Run: headless pygame with SDL's dummy video driver; simulated clock (each Clock.tick advances the game by its frame time, no real sleeping); random seed 0; keys injected as events and as key.get_pressed() state; no mouse input.
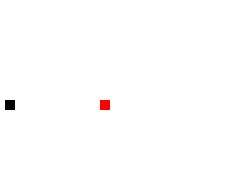
Frame 1 of 4 · flips 1–60 · no input
Frame 2 of 4 · flips 61–180 · tapped SPACE, RETURN · held RIGHT (→), D · screen unchanged from frame 1, image omitted
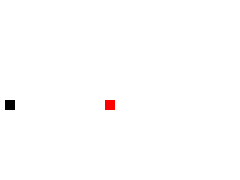
Frame 3 of 4 · flips 181–300 · held DOWN (↓), S
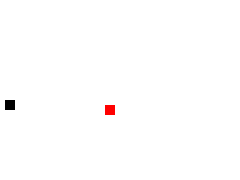
Frame 4 of 4 · flips 301–420 · held LEFT (←), A, UP (↑), W

The pygame program that drew these frames:

"""
this is the main entry of the game
"""
import pygame 
import time
import threading

def main():
    """main function
    """

    WHITE = (255, 255, 255)
    RED = (255, 0, 0)
    BLACK = (0, 0, 0)
    pygame.init()
    # screen
    screen = pygame.display.set_mode((240,180))
    screen.fill(WHITE)
    # spaceship
    spaceship = { 
        "rect" : pygame.Rect(100,100,10,10),
        "color" : RED,
        "is_displayed" : True
    }
    # missile rectangle
    missile =  { 
        "rect" : pygame.Rect(50,50,5,5),
        "color" : RED,
        "is_displayed" : False
    }
    
    # extraterrestrial monsters
    et_monster = { 
        "rect" : pygame.Rect(5, 100, 10, 10),
        "color" : BLACK,
        "is_displayed" : False
    }
    
    # map arrow keys to motion vector
    arrow_dir = {
        pygame.K_LEFT : (-5,0),
        pygame.K_RIGHT : (5,0),
        pygame.K_UP : (0,-5),
        pygame.K_DOWN : (0,5),
    }

    # missile motion vector
    missile_vector = (-5, 0)

    def redraw():
        """redraw objects
        """
        screen.fill(WHITE)
        for object in [spaceship, et_monster, missile]:
            if object["is_displayed"]: 
                pygame.draw.rect(screen, object["color"], object["rect"])
        pygame.display.flip()
    
    def move_space_ship(key_pressed):
        """move the space ship

        Args:
            key_pressed (integer): arrow key pressed
        """
        if key_pressed in arrow_dir:
            v = arrow_dir[key_pressed]
            spaceship["rect"].move_ip(v)
            redraw()
        
    def shoot(key_pressed):
        """shoot a missile 

        Args:
            key_pressed (integer): arrow key pressed
        """
        if key_pressed == pygame.K_SPACE:
            missile["rect"].update(spaceship["rect"].left -5, spaceship["rect"].top+2, 5, 5)
            missile["is_displayed"] = True
            redraw()
            while missile["rect"].x > 0:
                # TODO collision between missile and et_monster
                missile["rect"].move_ip(missile_vector) 
                redraw()
                time.sleep(0.01)
            missile["is_displayed"] = False
            redraw()

    running = True

    def pop_monsters():
        """pop monsters at random time
        """
        while running:
            et_monster["is_displayed"] = True
            redraw()
            time.sleep(5)

    t1 = threading.Thread(target=pop_monsters)
    t1.daemon = True
    t1.start()
    
    redraw()
    while running:
        for event in pygame.event.get():
            if event.type == pygame.QUIT:
                running = False
            if event.type == pygame.KEYDOWN:
                move_space_ship(event.key)
                shoot(event.key)
        # pop_monsters()
    t1.join()

if __name__ == "__main__":
    main()
